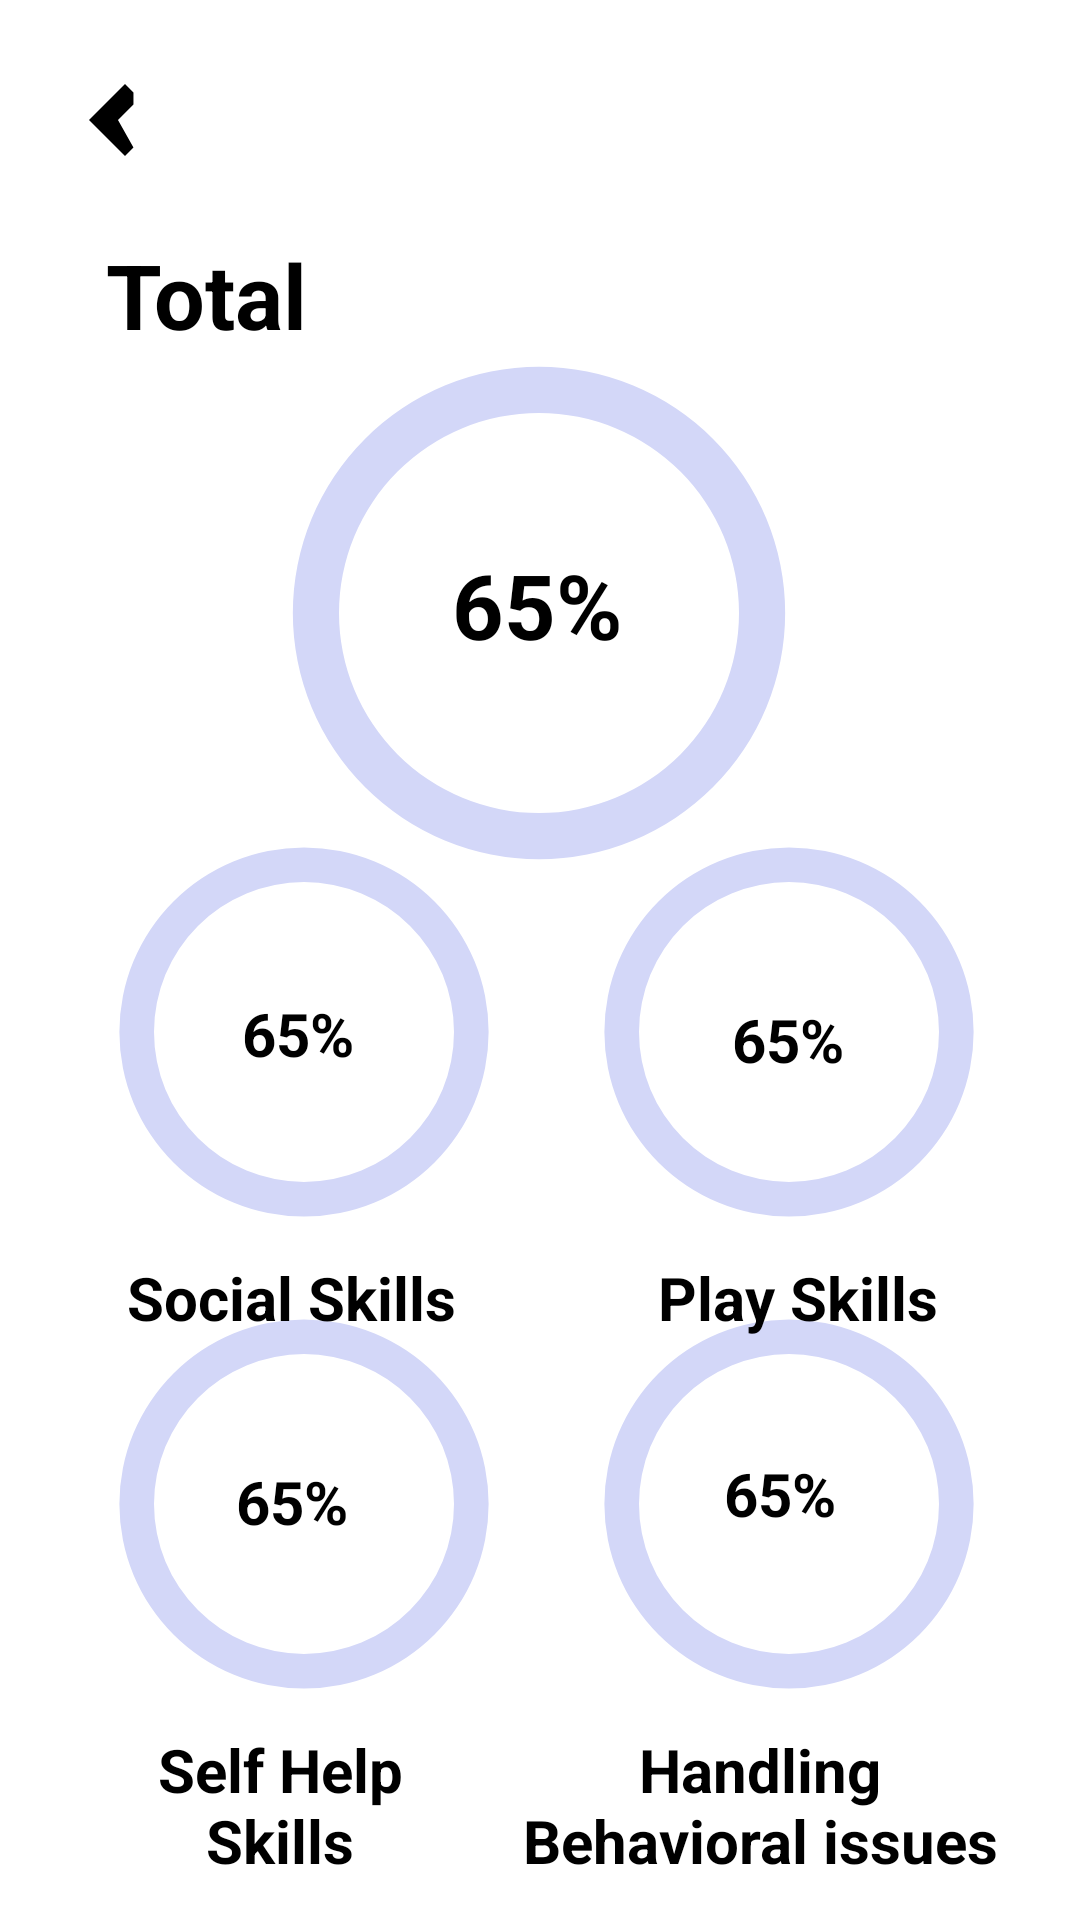

Write the Android layout XML for this screen, with the resource values it uses.
<!-- AndroidManifest.xml: application theme Theme.Autism -->
<!-- res/layout/activity_doctorprogress.xml -->
<?xml version="1.0" encoding="utf-8"?>
<android.support.constraint.ConstraintLayout
    xmlns:android="http://schemas.android.com/apk/res/android"
    xmlns:app="http://schemas.android.com/apk/res-auto"
    xmlns:tools="http://schemas.android.com/tools"
    android:layout_width="match_parent"
    android:layout_height="match_parent">

    <ImageView
        android:id="@+id/backIcon"
        android:layout_width="48dp"
        android:layout_height="48dp"
        android:src="@drawable/ic_ios_back"
        app:layout_constraintBottom_toBottomOf="parent"
        app:layout_constraintEnd_toEndOf="parent"
        app:layout_constraintHorizontal_bias="0.044"
        app:layout_constraintStart_toStartOf="parent"
        app:layout_constraintTop_toTopOf="parent"
        app:layout_constraintVertical_bias="0.027" />

    <ProgressBar
        android:id="@+id/progressBar"
        style="?android:attr/progressBarStyle"
        android:layout_width="200dp"
        android:layout_height="200dp"
        android:indeterminateOnly="false"
        android:progressDrawable="@drawable/progressbar_background"
        app:layout_constraintBottom_toBottomOf="parent"
        app:layout_constraintEnd_toEndOf="parent"
        app:layout_constraintHorizontal_bias="0.497"
        app:layout_constraintStart_toStartOf="parent"
        app:layout_constraintTop_toTopOf="parent"
        app:layout_constraintVertical_bias="0.237"
        tools:progress="65" />

    <ProgressBar
        android:id="@+id/progressBar2"
        style="?android:attr/progressBarStyle"
        android:layout_width="150dp"
        android:layout_height="150dp"
        android:indeterminateOnly="false"
        android:progressDrawable="@drawable/progressbar_background"
        app:layout_constraintBottom_toBottomOf="parent"
        app:layout_constraintEnd_toEndOf="parent"
        app:layout_constraintHorizontal_bias="0.126"
        app:layout_constraintStart_toStartOf="parent"
        app:layout_constraintTop_toTopOf="parent"
        app:layout_constraintVertical_bias="0.549"
        tools:progress="65" />

    <ProgressBar
        android:id="@+id/progressBar3"
        style="?android:attr/progressBarStyle"
        android:layout_width="150dp"
        android:layout_height="150dp"
        android:indeterminateOnly="false"
        android:progressDrawable="@drawable/progressbar_background"
        app:layout_constraintBottom_toBottomOf="parent"
        app:layout_constraintEnd_toEndOf="parent"
        app:layout_constraintHorizontal_bias="0.896"
        app:layout_constraintStart_toStartOf="parent"
        app:layout_constraintTop_toTopOf="parent"
        app:layout_constraintVertical_bias="0.549"
        tools:progress="65" />

    <ProgressBar
        android:id="@+id/progressBar4"
        style="?android:attr/progressBarStyle"
        android:layout_width="150dp"
        android:layout_height="150dp"
        android:indeterminateOnly="false"
        android:progressDrawable="@drawable/progressbar_background"
        app:layout_constraintBottom_toBottomOf="parent"
        app:layout_constraintEnd_toEndOf="parent"
        app:layout_constraintHorizontal_bias="0.126"
        app:layout_constraintStart_toStartOf="parent"
        app:layout_constraintTop_toTopOf="parent"
        app:layout_constraintVertical_bias="0.87"
        tools:progress="65" />

    <ProgressBar
        android:id="@+id/progressBar5"
        style="?android:attr/progressBarStyle"
        android:layout_width="150dp"
        android:layout_height="150dp"
        android:indeterminateOnly="false"
        android:progressDrawable="@drawable/progressbar_background"
        app:layout_constraintBottom_toBottomOf="parent"
        app:layout_constraintEnd_toEndOf="parent"
        app:layout_constraintHorizontal_bias="0.896"
        app:layout_constraintStart_toStartOf="parent"
        app:layout_constraintTop_toTopOf="parent"
        app:layout_constraintVertical_bias="0.87"
        tools:progress="65" />

    <TextView
        android:id="@+id/textView15"
        android:layout_width="58dp"
        android:layout_height="40dp"
        android:text="65%"
        android:textColor="@color/black"
        android:textSize="30dp"
        android:textStyle="bold"
        app:layout_constraintBottom_toBottomOf="@+id/progressBar"
        app:layout_constraintEnd_toEndOf="@+id/progressBar"
        app:layout_constraintStart_toStartOf="@+id/progressBar"
        app:layout_constraintTop_toTopOf="@+id/progressBar"
        app:layout_constraintVertical_bias="0.481" />

    <TextView
        android:id="@+id/textView8"
        android:layout_width="150dp"
        android:layout_height="50dp"
        android:text="Total"
        android:textColor="@color/black"
        android:textSize="30dp"
        android:textStyle="bold"
        app:layout_constraintBottom_toBottomOf="parent"
        app:layout_constraintEnd_toEndOf="parent"
        app:layout_constraintHorizontal_bias="0.168"
        app:layout_constraintStart_toStartOf="parent"
        app:layout_constraintTop_toTopOf="parent"
        app:layout_constraintVertical_bias="0.132" />

    <TextView
        android:id="@+id/textView10"
        android:layout_width="wrap_content"
        android:layout_height="wrap_content"
        android:text="Social Skills"
        android:textColor="@color/black"
        android:textSize="20dp"
        android:textStyle="bold"
        app:layout_constraintBottom_toTopOf="@+id/progressBar4"
        app:layout_constraintEnd_toEndOf="parent"
        app:layout_constraintHorizontal_bias="0.169"
        app:layout_constraintStart_toStartOf="parent"
        app:layout_constraintTop_toBottomOf="@+id/progressBar2"
        app:layout_constraintVertical_bias="0.0" />

    <TextView
        android:id="@+id/textView11"
        android:layout_width="wrap_content"
        android:layout_height="wrap_content"
        android:text="Play Skills"
        android:textColor="@color/black"
        android:textSize="20dp"
        android:textStyle="bold"
        app:layout_constraintBottom_toTopOf="@+id/progressBar5"
        app:layout_constraintEnd_toEndOf="parent"
        app:layout_constraintHorizontal_bias="0.823"
        app:layout_constraintStart_toStartOf="parent"
        app:layout_constraintTop_toBottomOf="@+id/progressBar3"
        app:layout_constraintVertical_bias="0.0" />

    <TextView
        android:id="@+id/textView13"
        android:layout_width="120dp"
        android:layout_height="wrap_content"
        android:text="Self Help Skills"
        android:textColor="@color/black"
        android:textSize="20dp"
        android:textAlignment="center"
        android:textStyle="bold"
        app:layout_constraintBottom_toBottomOf="parent"
        app:layout_constraintEnd_toEndOf="parent"
        app:layout_constraintHorizontal_bias="0.139"
        app:layout_constraintStart_toStartOf="parent"
        app:layout_constraintTop_toBottomOf="@+id/progressBar4"
        app:layout_constraintVertical_bias="0.0" />

    <TextView
        android:id="@+id/textView14"
        android:layout_width="160dp"
        android:layout_height="wrap_content"
        android:text="Handling Behavioral issues"
        android:textColor="@color/black"
        android:textSize="20dp"
        android:textStyle="bold"
        android:textAlignment="center"
        app:layout_constraintBottom_toBottomOf="parent"
        app:layout_constraintEnd_toEndOf="parent"
        app:layout_constraintHorizontal_bias="0.867"
        app:layout_constraintStart_toStartOf="parent"
        app:layout_constraintTop_toBottomOf="@+id/progressBar5"
        app:layout_constraintVertical_bias="0.0" />

    <TextView
        android:id="@+id/textView15"
        android:layout_width="wrap_content"
        android:layout_height="wrap_content"
        android:layout_marginStart="44dp"
        android:layout_marginTop="66dp"
        android:layout_marginEnd="48dp"
        android:layout_marginBottom="65dp"
        android:text="65%"
        android:textColor="@color/black"
        android:textSize="20dp"
        android:textStyle="bold"
        app:layout_constraintBottom_toBottomOf="@+id/progressBar2"
        app:layout_constraintEnd_toEndOf="@+id/progressBar2"
        app:layout_constraintStart_toStartOf="@+id/progressBar2"
        app:layout_constraintTop_toTopOf="@+id/progressBar2" />

    <TextView
        android:id="@+id/textView16"
        android:layout_width="wrap_content"
        android:layout_height="wrap_content"
        android:layout_marginStart="46dp"
        android:layout_marginTop="68dp"
        android:layout_marginEnd="47dp"
        android:layout_marginBottom="63dp"
        android:text="65%"
        android:textColor="@color/black"
        android:textSize="20dp"
        android:textStyle="bold"
        app:layout_constraintBottom_toBottomOf="@+id/progressBar3"
        app:layout_constraintEnd_toEndOf="@+id/progressBar3"
        app:layout_constraintStart_toStartOf="@+id/progressBar3"
        app:layout_constraintTop_toTopOf="@+id/progressBar3" />

    <TextView
        android:id="@+id/textView17"
        android:layout_width="wrap_content"
        android:layout_height="wrap_content"
        android:layout_marginStart="44dp"
        android:layout_marginTop="66dp"
        android:layout_marginEnd="52dp"
        android:layout_marginBottom="68dp"
        android:text="65%"
        android:textColor="@color/black"
        android:textSize="20dp"
        android:textStyle="bold"
        app:layout_constraintBottom_toBottomOf="@+id/progressBar4"
        app:layout_constraintEnd_toEndOf="@+id/progressBar4"
        app:layout_constraintStart_toStartOf="@+id/progressBar4"
        app:layout_constraintTop_toTopOf="@+id/progressBar4" />

    <TextView
        android:id="@+id/textView18"
        android:layout_width="wrap_content"
        android:layout_height="wrap_content"
        android:layout_marginStart="42dp"
        android:layout_marginTop="62dp"
        android:layout_marginEnd="48dp"
        android:layout_marginBottom="69dp"
        android:text="65%"
        android:textColor="@color/black"
        android:textSize="20dp"
        android:textStyle="bold"
        app:layout_constraintBottom_toBottomOf="@+id/progressBar5"
        app:layout_constraintEnd_toEndOf="@+id/progressBar5"
        app:layout_constraintStart_toStartOf="@+id/progressBar5"
        app:layout_constraintTop_toTopOf="@+id/progressBar5" />

</android.support.constraint.ConstraintLayout>
<!-- resources referenced by this layout -->
<resources>
  <color name="black">#FF000000</color>
  <!-- drawable ic_ios_back (drawable) -->
  <?xml version="1.0" encoding="utf-8"?>
  <vector xmlns:android="http://schemas.android.com/apk/res/android"
          android:width="24dp"
          android:height="24dp"
          android:viewportWidth="24.0"
          android:viewportHeight="24.0"
          android:tint="#000000">
  
          <path
              android:fillColor="#000000"
              android:pathData="M15.41,7.41L14,6L8,12l6,6l1.41,-1.41L12.83,12l2.58,-2.58Z"
              />
      </vector>
  <!-- drawable progressbar_background (drawable) -->
  <?xml version="1.0" encoding="utf-8"?>
  <layer-list xmlns:android="http://schemas.android.com/apk/res/android">
      <item>
          <shape
              android:shape="ring"
              android:thicknessRatio="13"
              android:useLevel="false">
              <solid android:color="#D3D7F8" />
          </shape>
      </item>
      <item>
          <rotate
              android:fromDegrees="270"
              android:toDegrees="270">
              <shape
                  android:shape="ring"
                  android:thicknessRatio="13"
                  android:useLevel="true">
                  <gradient
                      android:startColor="#423DA1"
                      android:endColor="#050220"
                      android:centerColor="#9D3D9F"/>
              </shape>
          </rotate>
      </item>
  </layer-list>
  <style name="Theme.Autism" parent="Theme.AppCompat.Light.NoActionBar">
          
          <item name="colorPrimary">@color/purple_200</item>
          <item name="colorPrimaryDark">@android:color/transparent</item>
          <item name="colorAccent">@color/teal_200</item>
  
          
      </style>
  <color name="purple_200">#FFBB86FC</color>
  <color name="teal_200">#FF03DAC5</color>
</resources>
